The GitHub repository ncwillis/Computer-Vision---Hand-Gesture-Recognition contains a labelled image folder "datasets" with 6 categories: fist, ok train, peace, rad, thumbs up, wave. Examples follow, each with its label.

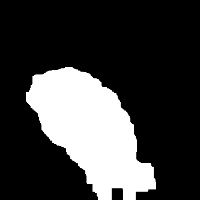
Label: fist

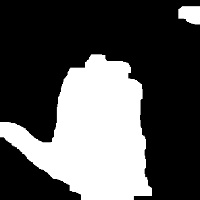
Label: wave

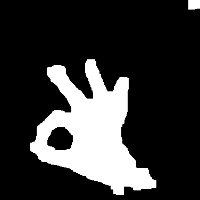
Label: ok train

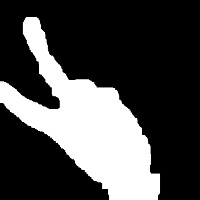
Label: peace

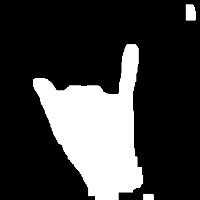
Label: rad

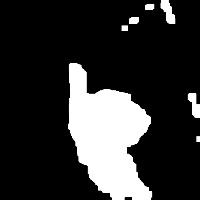
Label: thumbs up
